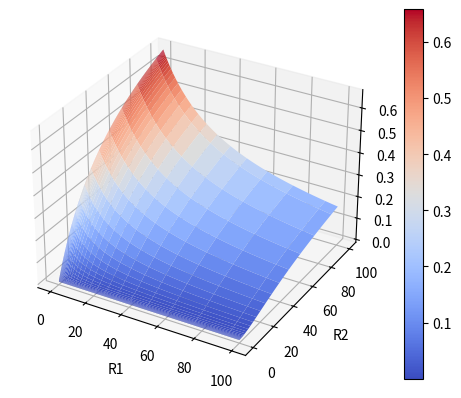

Python code for this plot: (Note: this script raises an exception after producing the figure.)
import matplotlib.pyplot as plt
from matplotlib import cm
import numpy as np

def calc_efficiency(R1, R2):
  Rl = 50
  Vin = 10
  V1 = Vin * (1 / (1 + R1 * (R2 + Rl) / (R2 * Rl)))
  Pout = V1 * V1 / Rl
  Pin = Vin * (Vin - V1) / R1
  return Pout / Pin

def plot_surface():
  R1 = np.logspace(-2, 2, num=255)
  R2 = np.logspace(-2, 2, num=255)
  ax = plt.figure().add_subplot(projection='3d')
  R1, R2 = np.meshgrid(R1, R2)
  surf = ax.plot_surface(R1, R2, calc_efficiency(R1, R2), cmap=cm.coolwarm)
  plt.xlabel('R1')
  plt.ylabel('R2')
  plt.colorbar(surf)
  plt.savefig('fig/surface.png')

def plot_efficiency_vs_r1():
  R1 = np.logspace(-2, 5, num=255)
  plt.figure()
  plt.plot(R1, calc_efficiency(R1, 100_000), label="100kΩ")
  plt.plot(R1, calc_efficiency(R1, 1_000), label="1kΩ")
  plt.plot(R1, calc_efficiency(R1, 1), label="1Ω")
  plt.legend(title='R2 values')
  plt.ylabel('Efficiency')
  plt.xscale('log')
  plt.xlabel('R1')
  plt.savefig('fig/efficiency_vs_r1.png')

def plot_efficiency_vs_r2():
  R2 = np.logspace(-2, 5, num=255)
  plt.figure()
  plt.plot(R2, calc_efficiency(100_000, R2), label="100kΩ")
  plt.plot(R2, calc_efficiency(1_000, R2), label="1kΩ")
  plt.plot(R2, calc_efficiency(1, R2), label="1Ω")
  plt.legend(title='R1 values')
  plt.ylabel('Efficiency')
  plt.xscale('log')
  plt.xlabel('R2')
  plt.savefig('fig/efficiency_vs_r2.png')
  
plot_surface()
plot_efficiency_vs_r1()
plot_efficiency_vs_r2()